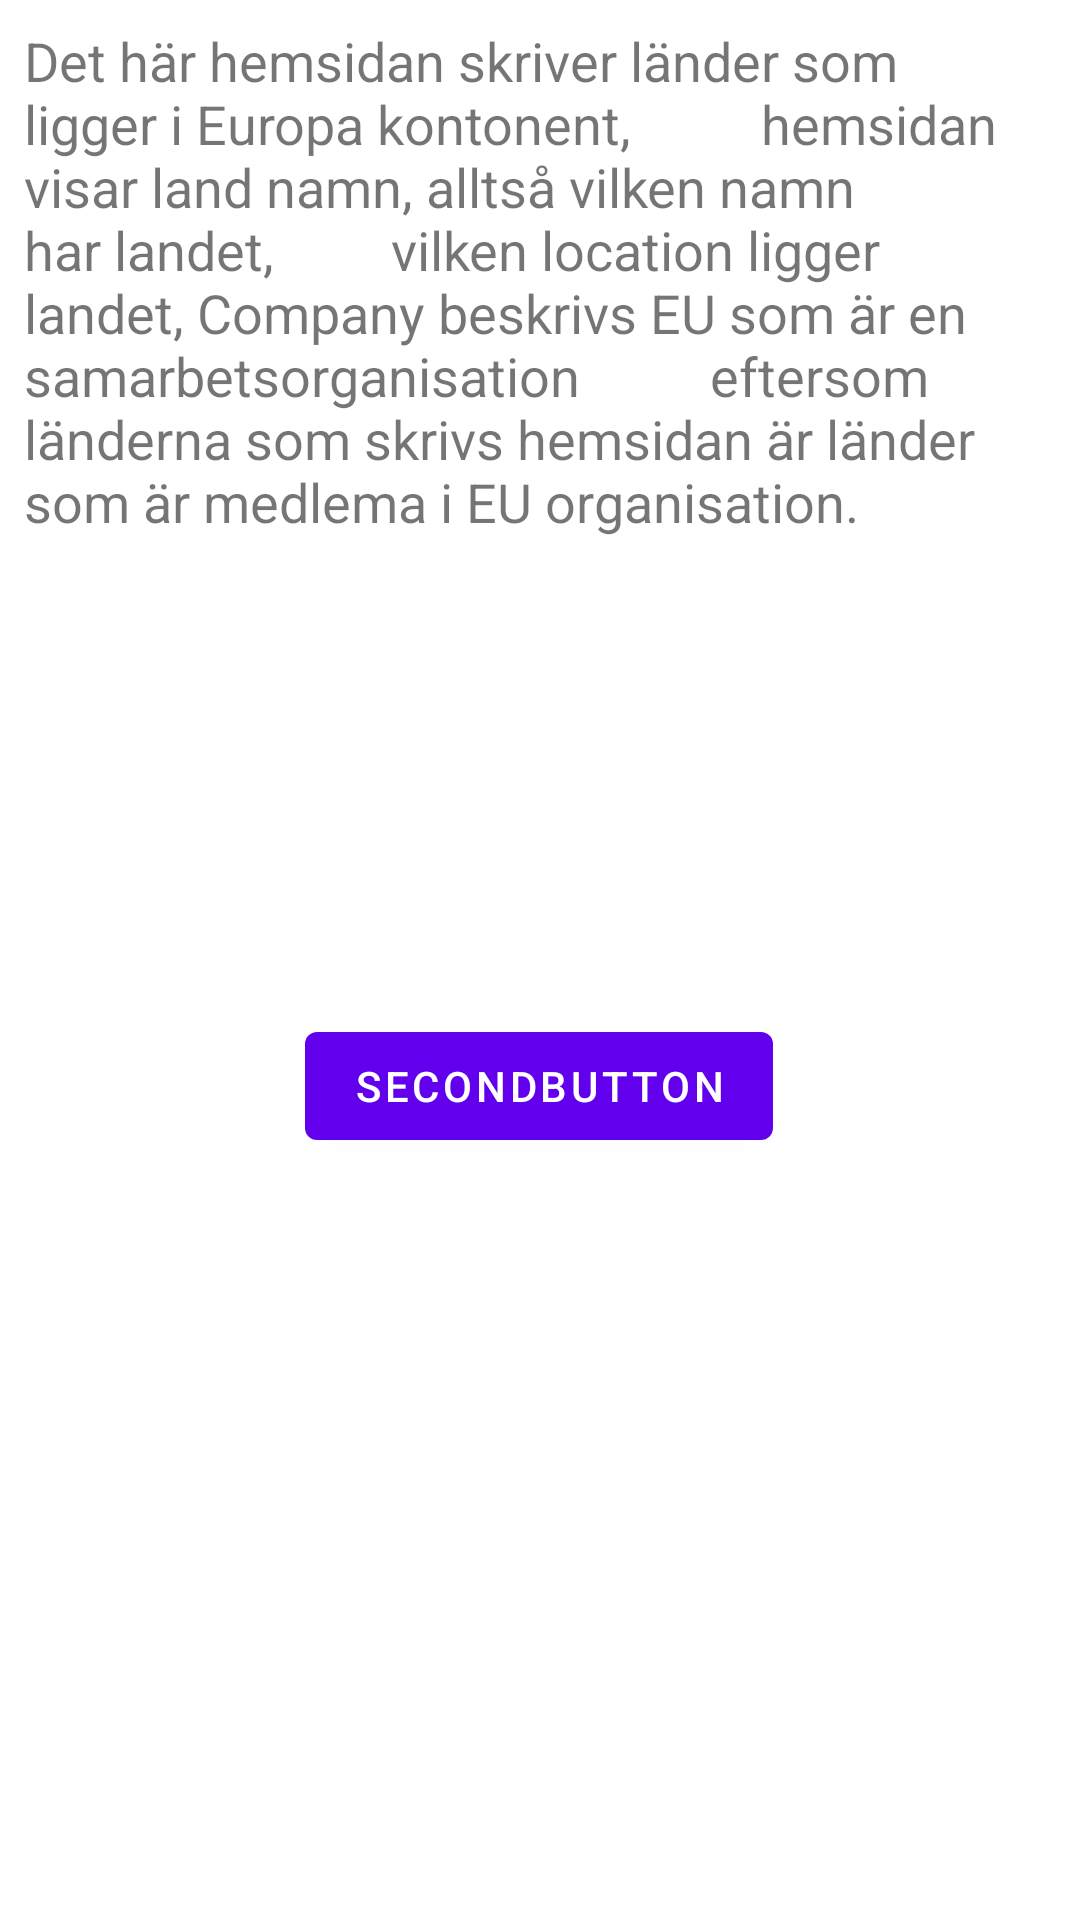

Write the Android layout XML for this screen, with the resource values it uses.
<!-- AndroidManifest.xml: application theme Theme.ProjectAssignment -->
<!-- res/layout/activity_second.xml -->
<?xml version="1.0" encoding="utf-8"?>
<androidx.constraintlayout.widget.ConstraintLayout xmlns:android="http://schemas.android.com/apk/res/android"
    xmlns:app="http://schemas.android.com/apk/res-auto"
    xmlns:tools="http://schemas.android.com/tools"
    android:layout_width="match_parent"
    android:layout_height="match_parent"
    tools:context=".SecondActivity">

    <TextView
        android:padding="8dp"
        android:textSize="18dp"
        android:id="@+id/secondTextView"
        android:layout_width="wrap_content"
        android:layout_height="wrap_content"

        android:text="Det här hemsidan skriver länder som ligger i Europa kontonent,
         hemsidan visar land namn, alltså vilken namn har landet,
        vilken location ligger landet, Company beskrivs EU som är en samarbetsorganisation
         eftersom länderna som skrivs hemsidan är länder som är medlema i EU organisation. "
        app:layout_constraintLeft_toLeftOf="parent"
        app:layout_constraintRight_toRightOf="parent"
        app:layout_constraintTop_toTopOf="parent"

      />

    <Button
        android:id="@+id/secondbutton"
        android:layout_width="wrap_content"
        android:layout_height="wrap_content"
        android:text="SecondButton"
        app:layout_constraintBottom_toBottomOf="parent"
        app:layout_constraintEnd_toEndOf="parent"
        app:layout_constraintHorizontal_bias="0.498"
        app:layout_constraintStart_toStartOf="parent"
        app:layout_constraintTop_toTopOf="parent"
        app:layout_constraintVertical_bias="0.571" />
</androidx.constraintlayout.widget.ConstraintLayout>
<!-- resources referenced by this layout -->
<resources>
  <style name="Theme.ProjectAssignment" parent="Theme.MaterialComponents.DayNight.DarkActionBar">
          
          <item name="colorPrimary">@color/purple_500</item>
          <item name="colorPrimaryVariant">@color/purple_700</item>
          <item name="colorOnPrimary">@color/white</item>
          
          <item name="colorSecondary">@color/teal_200</item>
          <item name="colorSecondaryVariant">@color/teal_700</item>
          <item name="colorOnSecondary">@color/black</item>
          
          <item name="android:statusBarColor">?attr/colorPrimaryVariant</item>
          
      </style>
  <!-- not gathered from this repository: default colours our renderer supplied (Android Studio template values) -->
  <color name="purple_500">#FF6200EE</color>
  <color name="purple_700">#FF3700B3</color>
  <color name="teal_200">#FF03DAC5</color>
  <color name="teal_700">#FF018786</color>
  <color name="black">#FF000000</color>
  <color name="white">#FFFFFFFF</color>
</resources>
